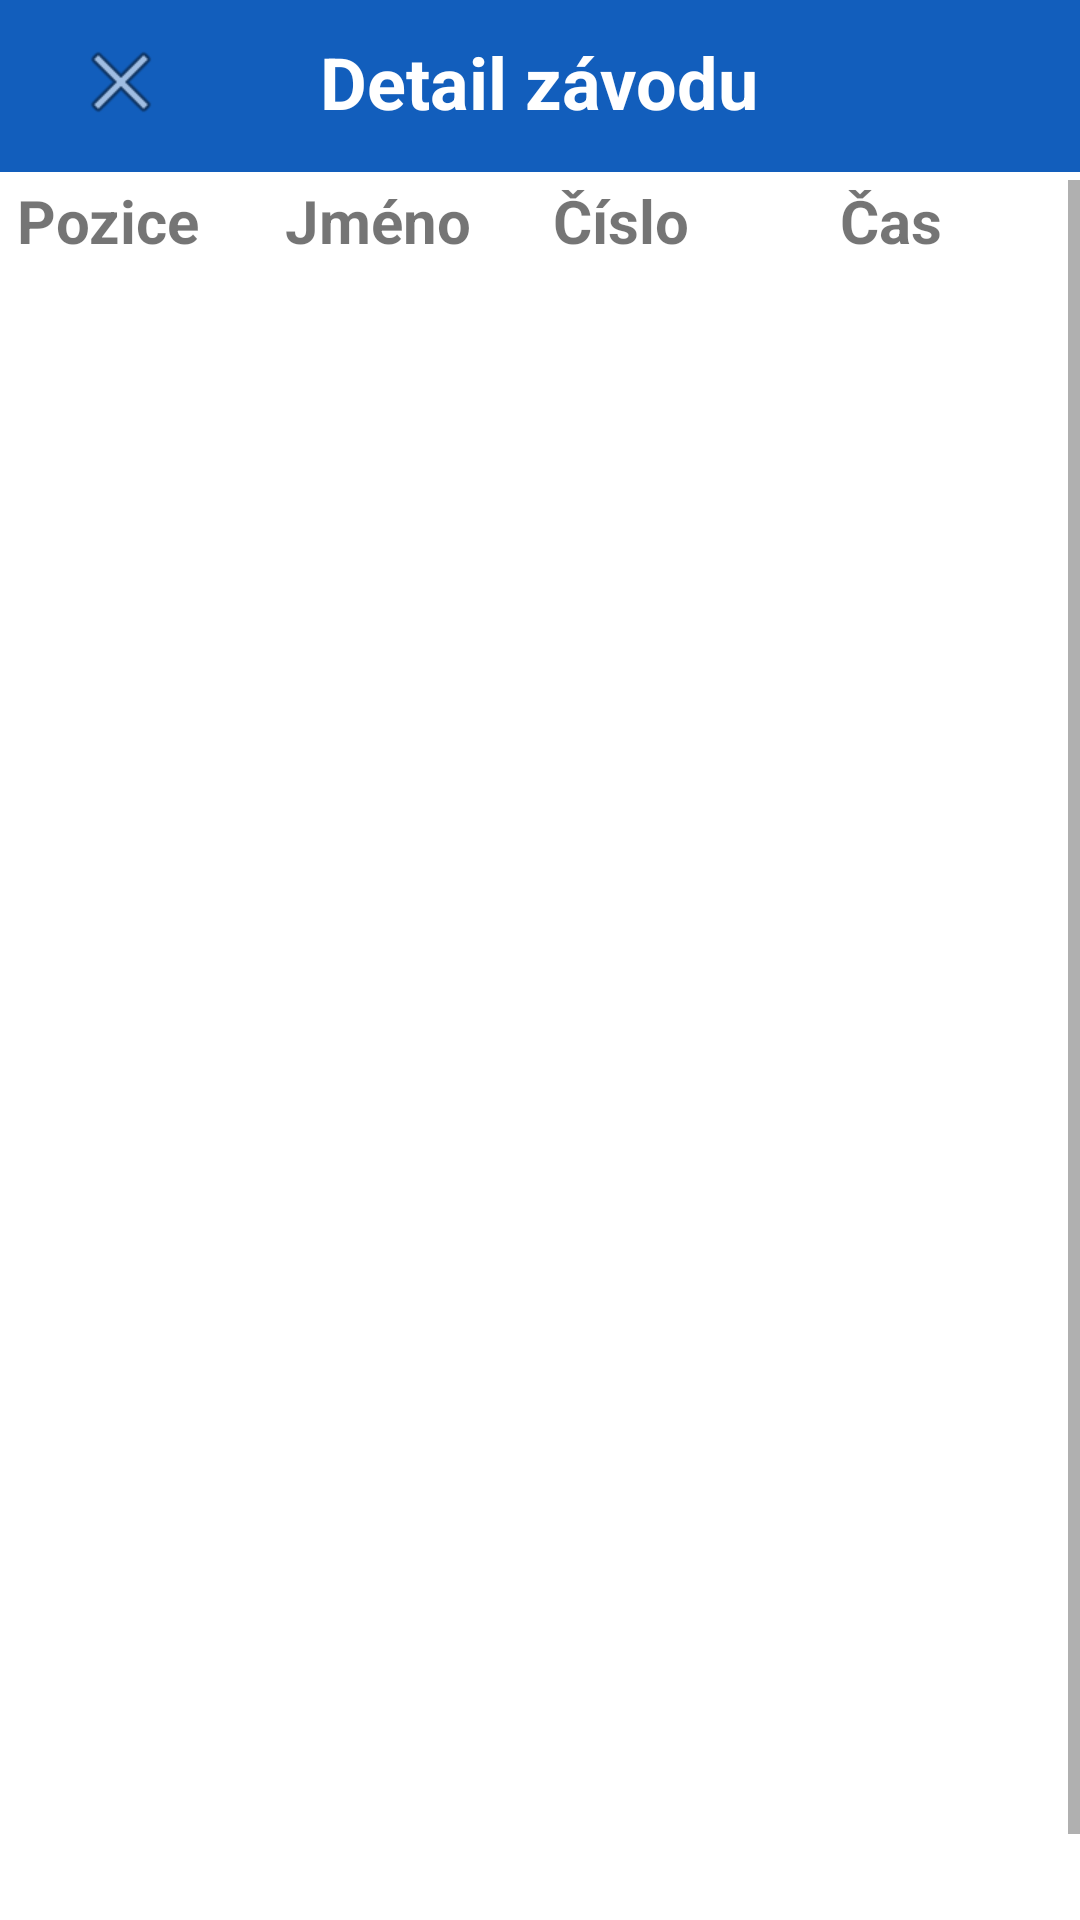

Here is an Android app screen rendered from its layout file. Give the layout XML and the strings, colors and styles it references.
<!-- AndroidManifest.xml: application theme Theme.MyApplication -->
<!-- res/layout/activity_dtbz_vysledky_zavodu.xml -->
<?xml version="1.0" encoding="utf-8"?>
<androidx.coordinatorlayout.widget.CoordinatorLayout xmlns:android="http://schemas.android.com/apk/res/android"
    xmlns:app="http://schemas.android.com/apk/res-auto"
    xmlns:tools="http://schemas.android.com/tools"
    android:layout_width="match_parent"
    android:layout_height="match_parent"
    android:background="?colorPrimary"
    android:screenOrientation="portrait"
    tools:context=".VysledkyZavoduZDatabaze"
    android:id="@+id/zavodniciVysledky"
    >

    <androidx.appcompat.widget.Toolbar
        android:id="@+id/toolbar"
        android:layout_width="match_parent"
        android:layout_height="60dp"
        android:layout_alignParentStart="true"
        android:layout_alignParentTop="true"
        android:layout_alignParentEnd="true"
        android:layout_marginStart="-1dp"
        android:layout_marginTop="-3dp"
        android:layout_marginEnd="0dp"
        android:background="@color/purple_200"
        app:layout_constraintBottom_toTopOf="@+id/timerText"
        app:layout_constraintEnd_toEndOf="parent"
        app:layout_constraintStart_toStartOf="parent"
        app:layout_constraintTop_toTopOf="parent"
        app:subtitleTextColor="@color/teal_700">

        <TextView
            android:id="@+id/hromadny"
            android:layout_width="wrap_content"
            android:layout_height="wrap_content"
            android:layout_gravity="center"
            android:text="Detail závodu"
            android:textStyle="bold"
            android:textColor="@color/white"
            app:autoSizeTextType="uniform"
            android:textSize="24dp"

            ></TextView>


        <ImageButton
            android:id="@+id/zpet"
            android:layout_width="50dp"
            android:layout_height="50dp"
            android:layout_gravity="start"
            android:background="#00FFFFFF"

            android:onClick="zpet"


            app:srcCompat="@android:drawable/ic_menu_close_clear_cancel"
            tools:layout_editor_absoluteX="16dp"
            tools:layout_editor_absoluteY="2dp" />

    </androidx.appcompat.widget.Toolbar>
    <TableLayout
        android:layout_width="match_parent"
        android:layout_height="30dp"
        android:layout_marginTop="60dp"

        >
        <TableRow
            android:layout_width="match_parent"
            android:layout_height="match_parent"

            >
            <TextView

                android:id="@+id/nadpisPozice"
                android:text="Pozice"
                android:layout_width="0dp"
                android:layout_height="match_parent"
                android:layout_weight="4"

                android:textAlignment="center"
                android:textStyle="bold"
                android:textSize="20dp"
                >

            </TextView>
            <TextView
                android:id="@+id/nadpisJmeno"
                android:text="Jméno"
                android:layout_width="0dp"
                android:layout_height="match_parent"
                android:layout_weight="6"

                android:textAlignment="center"
                android:textStyle="bold"
                android:textSize="20dp"
                >
            </TextView>
            <TextView
                android:id="@+id/nadpisCislo"
                android:text="Číslo"
                android:layout_width="0dp"
                android:layout_height="match_parent"
                android:layout_weight="3"

                android:textAlignment="center"
                android:textStyle="bold"
                android:textSize="20dp"
                >
            </TextView>
            <TextView
                android:id="@+id/nadpisCas"
                android:text="Čas"
                android:layout_weight="7"
                android:layout_width="0dp"
                android:layout_height="match_parent"

                android:textStyle="bold"
                android:textAlignment="center"
                android:textSize="20dp"
                >
            </TextView>

        </TableRow>

    </TableLayout>
    <ScrollView
        android:id="@+id/scrollView"
        android:layout_marginTop="60dp"
        android:layout_width="match_parent"
        android:layout_height="match_parent"
        android:fillViewport="true"
        android:clickable="false"
        >


        <LinearLayout

            android:weightSum="1"
            android:layout_marginTop="30dp"
            android:layout_width="match_parent"
            android:layout_height="match_parent"
            android:id="@+id/my_linear_layout"
            android:orientation="horizontal" />
    </ScrollView>

</androidx.coordinatorlayout.widget.CoordinatorLayout>
<!-- resources referenced by this layout -->
<resources>
  <color name="purple_200">#125EBC</color> //barva a pozadí tlačítek
  <color name="teal_700">#102769</color>
  <color name="white">#FFFFFFFF</color> //barva textu
  <style name="Theme.MyApplication" parent="Theme.MaterialComponents.DayNight.NoActionBar">
          
          <item name="colorPrimary">@color/lighterblue</item>
          <item name="colorPrimaryVariant">@color/purple_700</item>
          <item name="colorOnPrimary">@color/black</item>
          <item name="android:textColorPrimary">@color/white</item>
          
          <item name="colorSecondary">@color/teal_200</item>
          <item name="colorSecondaryVariant">@color/teal_700</item>
          <item name="colorOnSecondary">@color/black</item>
  
          
          <item name="android:statusBarColor" tools:targetApi="21">?attr/colorPrimaryVariant</item>
          
      </style>
  <color name="purple_700">#FF3700B3</color>
  <color name="black">#000000</color> //barva textu
  <color name="teal_200">#FF03DAC5</color>
</resources>
